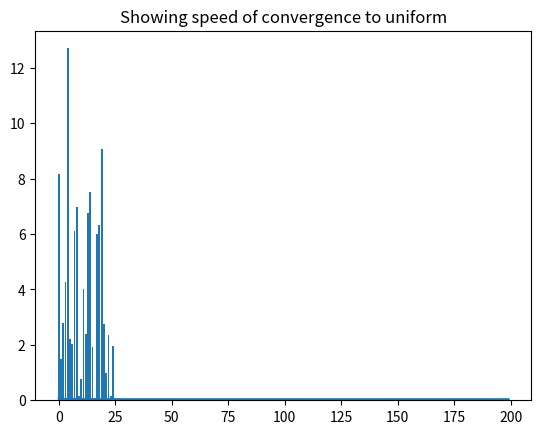

Python code for this plot:
import matplotlib.pyplot as plt
import numpy as np
import pandas as pd

eng_freq = {
    "a": 8.167,
    "b": 1.492,
    "c": 2.782,
    "d": 4.253,
    "e": 12.702,
    "f": 2.228,
    "g": 2.015,
    "h": 6.094,
    "i": 6.966,
    "j": 0.153,
    "k": 0.772,
    "l": 4.025,
    "m": 2.406,
    "n": 6.749,
    "o": 7.507,
    "p": 1.929,
    "q": 0.095,
    "r": 5.987,
    "s": 6.327,
    "t": 9.056,
    "u": 2.758,
    "v": 0.978,
    "w": 2.360,
    "x": 0.150,
    "y": 1.974,
    "z": 0.074}

def meas(fs):
    """Single number measure to check how close to frequencies of english

    for correct freqs get 0.065
    for uniform on letters get 0.038
    """
    return sum((f/100)**2 for f in fs)


meas(eng_freq.values())
meas([100/26 for _ in range(26)])

freqs = list(eng_freq.values())

def barplot(freqs):
    plt.bar(np.arange(len(freqs)), freqs)

barplot(freqs)

def rot_freqs(freqs, ct):
    return freqs[ct:] + freqs[:ct]

def mixin_freqs(fs, freqs, ct):
    return np.array([x + y for x, y in zip(fs, rot_freqs(freqs, ct))])


import random
fs = np.array(freqs)
idxs = []
vals = []
for i in range(200):
    vals.append(meas((100 * fs) / sum(fs)))
    idx = random.randrange(0, 26)
    idxs.append(idx)
    fs = mixin_freqs(fs, freqs, idx)
print(meas((100 * fs) / sum(fs)))

plt.plot(vals)
plt.title("Showing speed of convergence to uniform")
